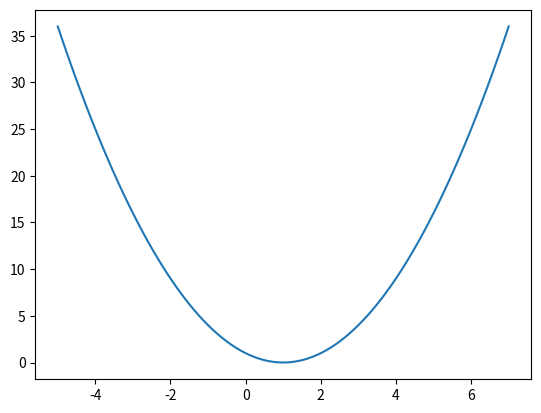

Reproduce this figure in Python.
import numpy as np
def gd(x_start, step, g):   
    x = x_start
    for i in range(20):
        grad = g(x)
        x -= grad * step
        print ('[ Epoch {0} ] grad = {1}, x = {2}'.format(i, grad, x))
        if abs(grad) < 1e-6:
            break;
    return x

def f(x):
    return x * x  - 2 * x + 1

def g(x):
    return 3 * x - 2

import numpy as np
import matplotlib.pyplot as plt
x = np.linspace(-5,7,100)
y = f(x)
plt.plot(x, y)

gd(5,0.1,g)

gd(5,100,g)

gd(5,1,g)

gd(4,1,g)

def f2(x):
    return 4 * x * x - 4 * x + 1
def g2(x):
    return 8 * x - 4

gd(5,0.25,g2)

